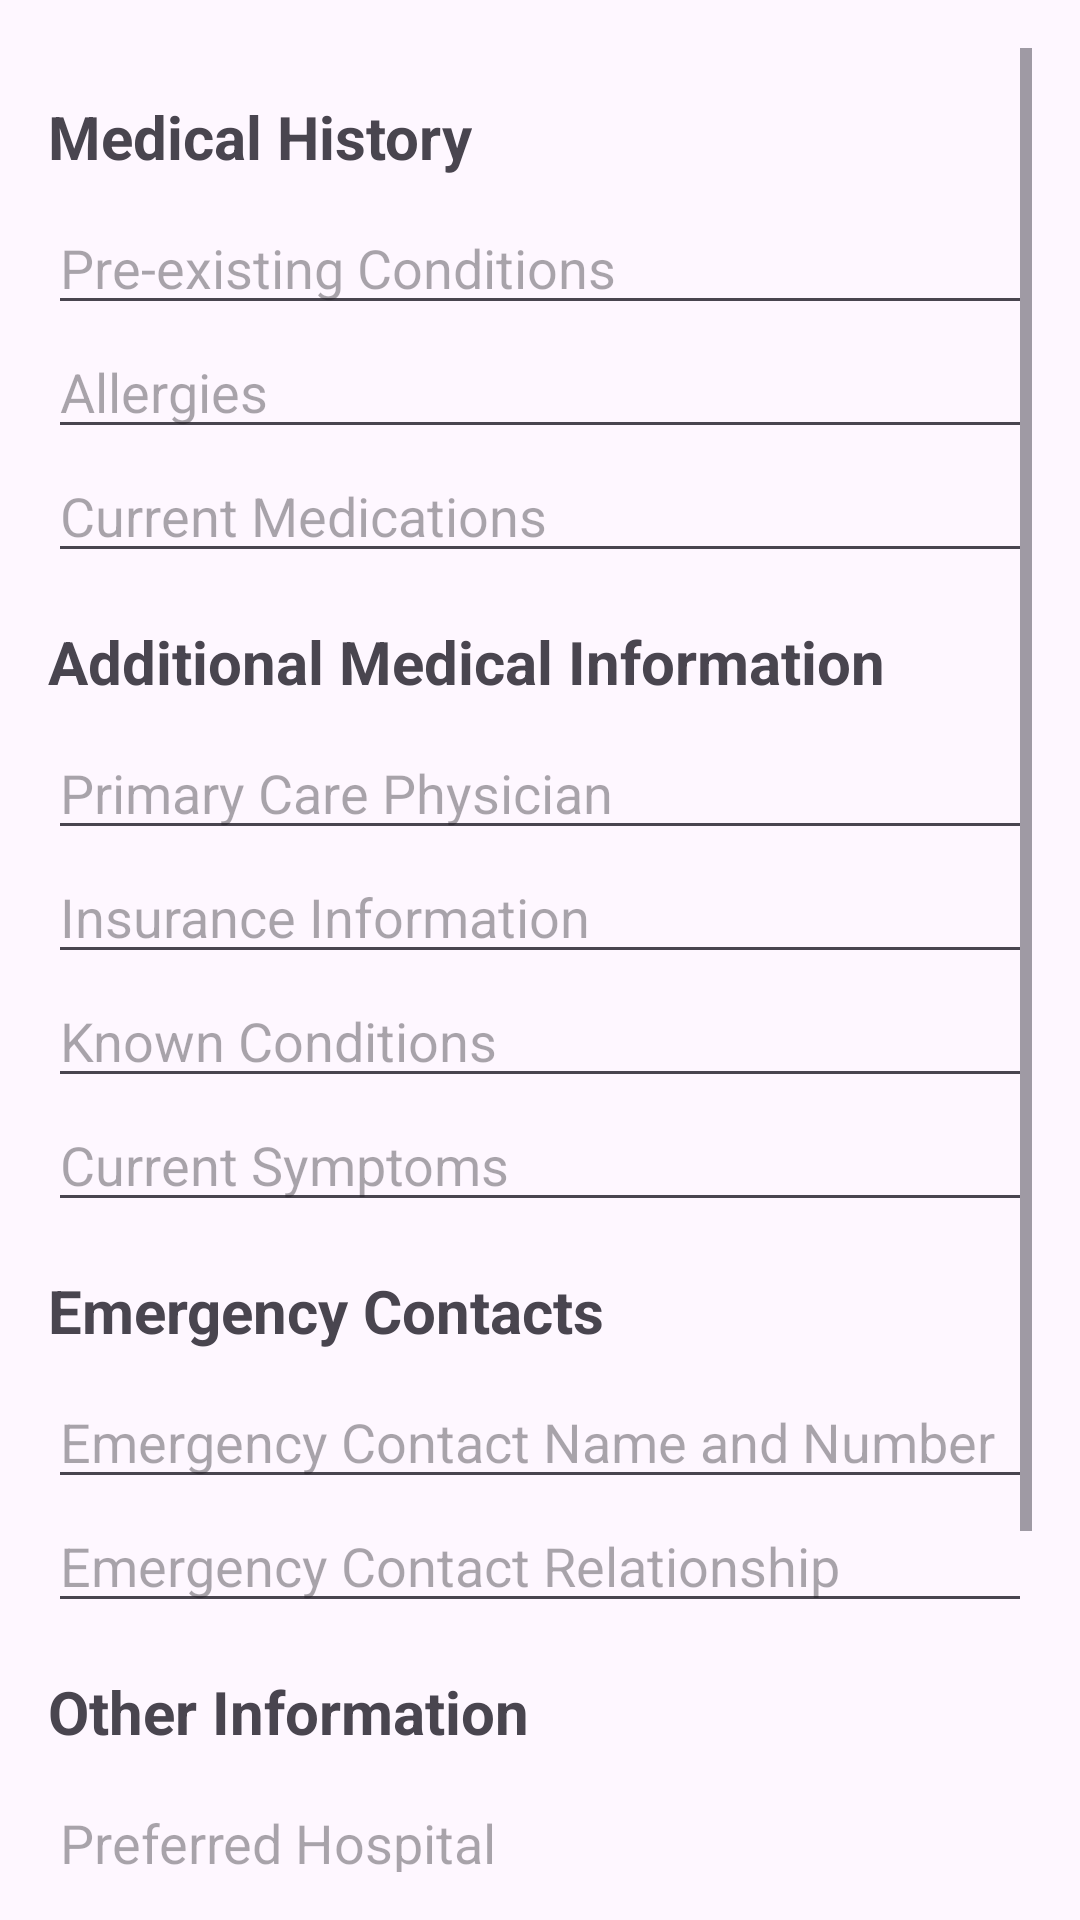

Write the Android layout XML for this screen, with the resource values it uses.
<!-- AndroidManifest.xml: application theme Theme.MediCard -->
<!-- res/layout/activity_medical_form.xml -->
<?xml version="1.0" encoding="utf-8"?>
<LinearLayout xmlns:android="http://schemas.android.com/apk/res/android"
    android:layout_width="match_parent"
    android:layout_height="match_parent"
    xmlns:tools="http://schemas.android.com/tools"
    android:orientation="vertical"
    android:padding="16dp"
    tools:context=".MedicalFormActivity">

    <ScrollView
    android:layout_width="match_parent"
    android:layout_height="match_parent">


    <LinearLayout
        android:layout_width="match_parent"
        android:layout_height="wrap_content"
        android:orientation="vertical">

    
    <TextView
        android:layout_width="wrap_content"
        android:layout_height="wrap_content"
        android:text="Medical History"
        android:textSize="20sp"
        android:textStyle="bold"
        android:layout_marginTop="16dp"
        android:layout_marginBottom="8dp"/>

    <EditText
        android:id="@+id/editTextConditionsform"
        android:layout_width="match_parent"
        android:layout_height="wrap_content"
        android:hint="Pre-existing Conditions"/>

    <EditText
        android:id="@+id/editTextAllergies"
        android:layout_width="match_parent"
        android:layout_height="wrap_content"
        android:hint="Allergies"/>

    <EditText
        android:id="@+id/editTextMedicationsform"
        android:layout_width="match_parent"
        android:layout_height="wrap_content"
        android:hint="Current Medications"/>

    
    <TextView
        android:layout_width="wrap_content"
        android:layout_height="wrap_content"
        android:text="Additional Medical Information"
        android:textSize="20sp"
        android:textStyle="bold"
        android:layout_marginTop="16dp"
        android:layout_marginBottom="8dp"/>

    <EditText
        android:id="@+id/editTextPhysician"
        android:layout_width="match_parent"
        android:layout_height="wrap_content"
        android:hint="Primary Care Physician"/>

    <EditText
        android:id="@+id/editTextInsurance"
        android:layout_width="match_parent"
        android:layout_height="wrap_content"
        android:hint="Insurance Information"/>

    <EditText
        android:id="@+id/editTextKnownConditions"
        android:layout_width="match_parent"
        android:layout_height="wrap_content"
        android:hint="Known Conditions"/>

    <EditText
        android:id="@+id/CurrentSymptoms"
        android:layout_width="match_parent"
        android:layout_height="wrap_content"
        android:hint="Current Symptoms"/>

    
    <TextView
        android:layout_width="wrap_content"
        android:layout_height="wrap_content"
        android:text="Emergency Contacts"
        android:textSize="20sp"
        android:textStyle="bold"
        android:layout_marginTop="16dp"
        android:layout_marginBottom="8dp"/>

    <EditText
        android:id="@+id/editTextEmergencyContactform"
        android:layout_width="match_parent"
        android:layout_height="wrap_content"
        android:hint="Emergency Contact Name and Number"/>

    <EditText
        android:id="@+id/EmergencyContactRelationship"
        android:layout_width="match_parent"
        android:layout_height="wrap_content"
        android:hint="Emergency Contact Relationship"/>

    
    <TextView
        android:layout_width="wrap_content"
        android:layout_height="wrap_content"
        android:text="Other Information"
        android:textSize="20sp"
        android:textStyle="bold"
        android:layout_marginTop="16dp"
        android:layout_marginBottom="8dp"/>

    <EditText
        android:id="@+id/PreferredHospital"
        android:layout_width="match_parent"
        android:layout_height="wrap_content"
        android:hint="Preferred Hospital"/>

    <EditText
        android:id="@+id/DietaryRestrictions"
        android:layout_width="match_parent"
        android:layout_height="wrap_content"
        android:hint="Dietary Restrictions"/>

    <EditText
        android:id="@+id/RecentTests"
        android:layout_width="match_parent"
        android:layout_height="wrap_content"
        android:hint="Recent Medical Tests"/>

    <Button
        android:id="@+id/submitButton"
        android:layout_width="match_parent"
        android:layout_height="wrap_content"
        android:text="Submit"
        android:onClick="submitForm"/>

        </LinearLayout>
    </ScrollView>

</LinearLayout>
<!-- resources referenced by this layout -->
<resources>
  <style name="Theme.MediCard" parent="Base.Theme.MediCard" />
  <style name="Base.Theme.MediCard" parent="Theme.Material3.DayNight.NoActionBar">
          
          
      </style>
</resources>
